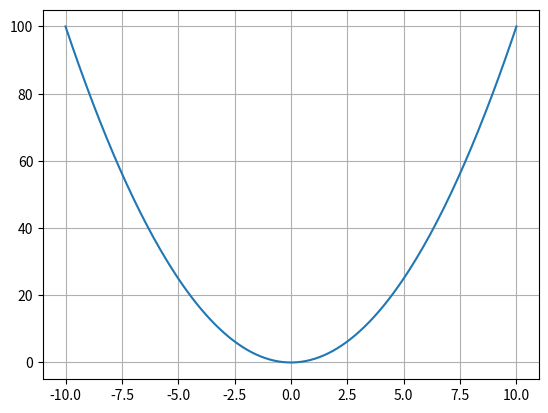

Write Python code to recreate this figure.
import numpy as np
import matplotlib.pyplot as plt

def f(x):
    return x**2

x = np.linspace(-10, 10, 200)
y = f(x)

plt.plot(x, y)
plt.grid(True)
plt.show()
